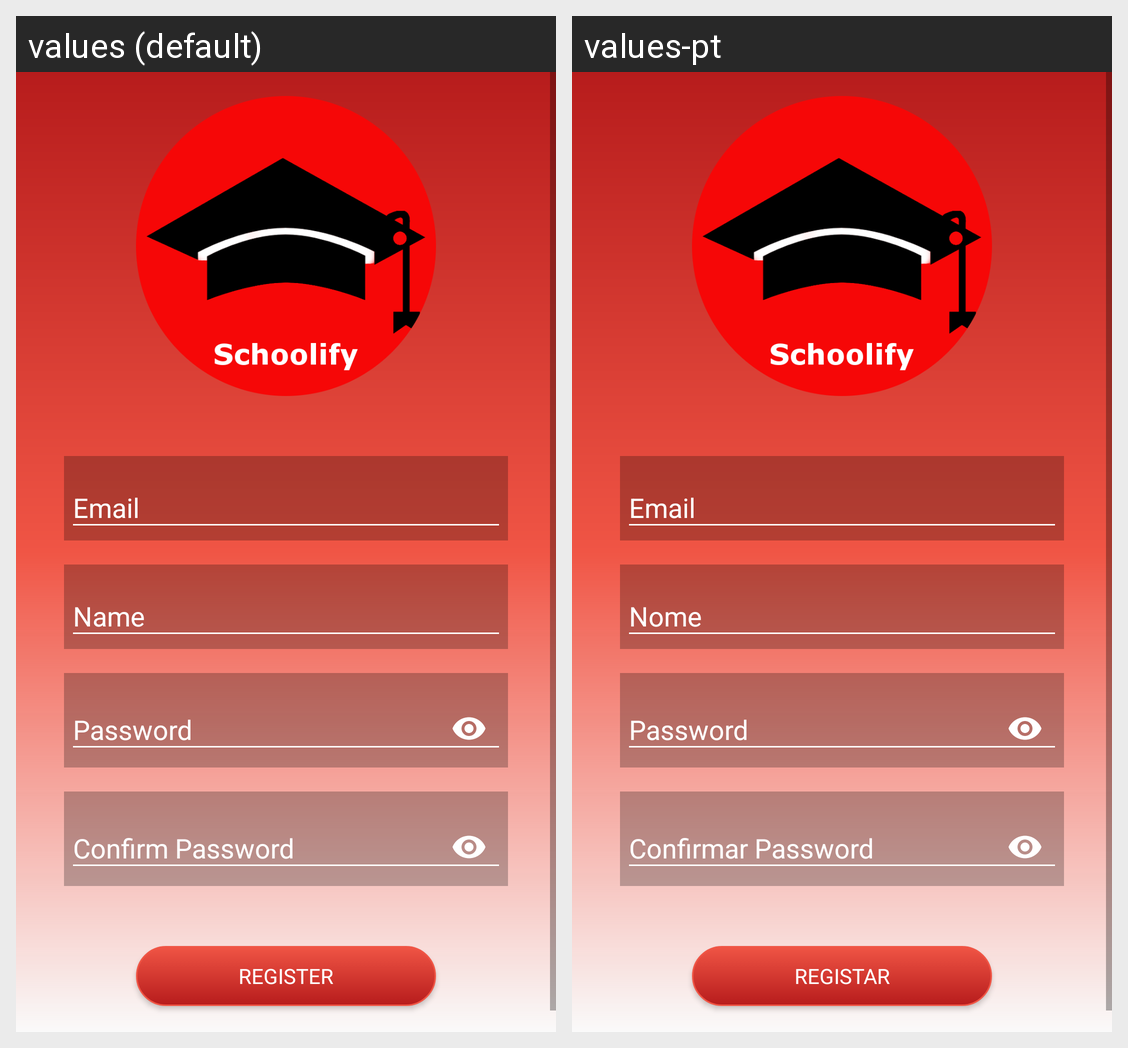

The same Android screen rendered under two of its app's locales, left to right. List the strings drawn on it with the default value and each locale's translation.
Android screen res/layout/activity_register.xml rendered under 2 locales, left to right: values (default), values-pt. Device: Nexus 5 (rendered at 1080×1920; each locale shown at half size, 540×960, under a caption strip naming it); theme AppTheme.
Strings drawn on this screen, with the default value and each locale's value (text and hints the layout hard-codes, and strings that could not be matched under every locale, appear in the picture but are not listed):

prompt_email
  values: Email
  values-pt: Email

prompt_name
  values: Name
  values-pt: Nome

prompt_password
  values: Password
  values-pt: Password

prompt_confirm_password
  values: Confirm Password
  values-pt: Confirmar Password

action_register
  values: Register
  values-pt: Registar
